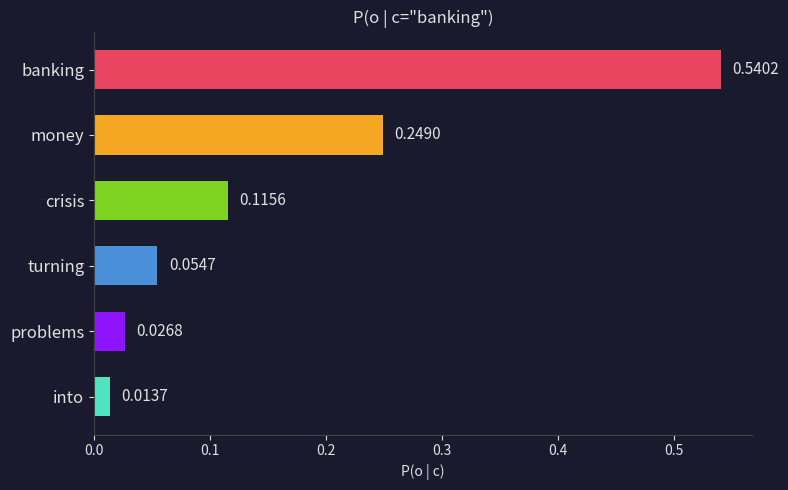

The script that saved this image:
import math
import json

print("=== Skip-gram Softmax P(o|c) ===")

def make_deterministic_vectors(vocab, dim, seed=42):
    vectors = {}
    for i, word in enumerate(vocab):
        vec = []
        for d in range(dim):
            val = math.sin(seed * (i + 1) * 7.3 + (d + 1) * 13.7) * 2.0
            vec.append(round(val, 4))
        vectors[word] = vec
    return vectors

vocab = ["banking", "money", "crisis", "turning", "problems", "into"]
vocab_size = len(vocab)
dim = 3

V = make_deterministic_vectors(vocab, dim, seed=42)  # center vectors
U = make_deterministic_vectors(vocab, dim, seed=99)  # context vectors

print(f"vocab: {vocab}")
print(f"|V| = {vocab_size}, d = {dim}")
print()
for w in vocab:
    print(f"  v_{w} = {V[w]}")
print()
for w in vocab:
    print(f"  u_{w} = {U[w]}")

def dot_product(a, b):
    return sum(ai * bi for ai, bi in zip(a, b))

def softmax(scores):
    max_score = max(scores)
    exp_scores = [math.exp(s - max_score) for s in scores]
    sum_exp = sum(exp_scores)
    return [e / sum_exp for e in exp_scores]

print("softmax([2.0, 1.0, 0.1]) =", softmax([2.0, 1.0, 0.1]))

center_word = "banking"
print(f"center word c = '{center_word}'")
print(f"  v_c = {V[center_word]}")
print()

print("-- Step 1: dot products --")
scores = {}
for w in vocab:
    score = dot_product(U[w], V[center_word])
    scores[w] = round(score, 4)
    print(f"  u_{w}^T v_{center_word} = {score:.4f}")
print()

print("-- Step 2: exp(score) --")
exp_scores = {}
for w in vocab:
    exp_scores[w] = round(math.exp(scores[w]), 6)
    print(f"  exp({scores[w]:>8.4f}) = {exp_scores[w]:.6f}")
print()

sum_exp = sum(exp_scores.values())
print(f"-- Step 3: partition = {sum_exp:.6f} --")
print()

print("-- Step 4: P(o|c) --")
probs = {}
for w in vocab:
    probs[w] = round(exp_scores[w] / sum_exp, 6)
    print(f"  P({w:>10s} | {center_word}) = {probs[w]:.6f}")
print()
print(f"sum = {sum(probs.values()):.6f}")

try:
    import matplotlib.pyplot as plt
    ranked = sorted(probs.items(), key=lambda x: -x[1])
    words_r = [w for w, p in ranked]
    prob_vals = [p for w, p in ranked]
    fig, ax = plt.subplots(figsize=(8, 5))
    fig.patch.set_facecolor('#1a1a2e')
    ax.set_facecolor('#1a1a2e')
    colors = ['#e94560', '#f5a623', '#7ed321', '#4a90d9', '#9013fe', '#50e3c2']
    bars = ax.barh(range(len(words_r)), prob_vals, color=colors[:len(words_r)], height=0.6)
    ax.set_yticks(range(len(words_r)))
    ax.set_yticklabels(words_r, fontsize=12, color='#e0e0e0')
    ax.invert_yaxis()
    ax.set_xlabel('P(o | c)', color='#e0e0e0')
    ax.set_title('P(o | c="banking")', color='#e0e0e0')
    ax.tick_params(colors='#e0e0e0')
    for s in ['top','right']: ax.spines[s].set_visible(False)
    for s in ['bottom','left']: ax.spines[s].set_color('#444')
    for bar, prob in zip(bars, prob_vals):
        ax.text(bar.get_width()+0.01, bar.get_y()+bar.get_height()/2,
                f'{prob:.4f}', va='center', color='#e0e0e0', fontsize=11)
    plt.tight_layout()
    plt.show()
except ImportError:
    ranked = sorted(probs.items(), key=lambda x: -x[1])
    for rank, (w, p) in enumerate(ranked, 1):
        print(f"  {rank}. {w:>10s}: {p:.6f}  {'#'*int(p*50)}")
